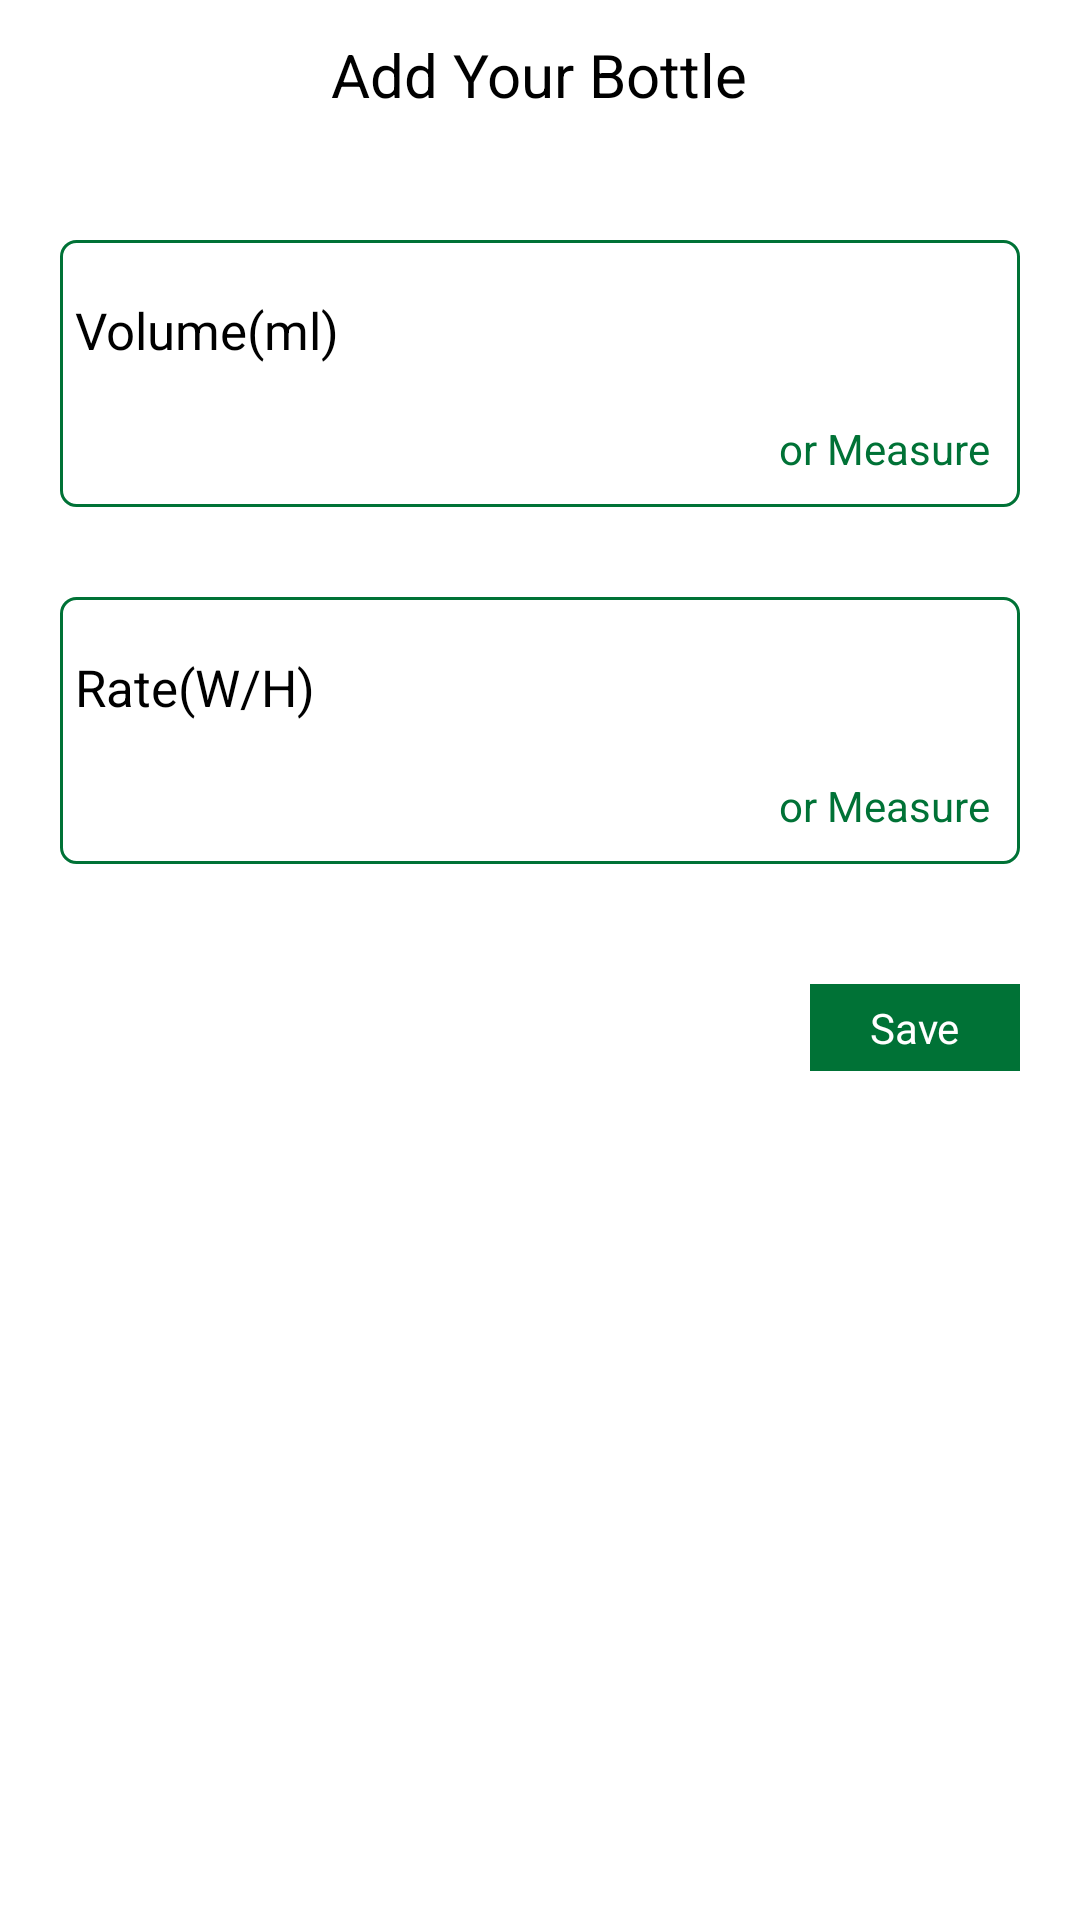

This screen was rendered from an Android layout file. Write that file and the resources it references.
<!-- AndroidManifest.xml: application theme AppTheme -->
<!-- res/layout/activity_add_volume.xml -->
<?xml version="1.0" encoding="utf-8"?>
<LinearLayout
    android:orientation="vertical"
    xmlns:android="http://schemas.android.com/apk/res/android"
    xmlns:app="http://schemas.android.com/apk/res-auto"
    xmlns:tools="http://schemas.android.com/tools"
    android:layout_width="match_parent"
    android:layout_height="match_parent"
    android:background="@drawable/bg_start"
    tools:context=".activities.AddVolumeActivity">
    <RelativeLayout
        android:background="@color/white"
        android:layout_width="match_parent"
        android:layout_height="@dimen/dip_50">
        <ImageView
            android:tint="@color/black"
            android:id="@+id/btnBack"
            android:src="@drawable/ic_arrow_back_white_24px"
            android:padding="@dimen/dip_10"
            android:layout_width="@dimen/dip_50"
            android:layout_height="match_parent"/>
        <TextView
            android:layout_centerInParent="true"
            android:textSize="@dimen/sp_20"
            android:text="Add Your Bottle"
            android:layout_width="wrap_content"
            android:layout_height="wrap_content"
            tools:ignore="HardcodedText" />
    </RelativeLayout>
    <LinearLayout
        android:layout_margin="@dimen/dip_20"
        android:orientation="vertical"
        android:layout_width="match_parent"
        android:layout_height="wrap_content">
        <LinearLayout
            android:layout_marginTop="@dimen/dip_10"
            android:padding="@dimen/dip_5"
            android:background="@drawable/background_rounded_outline_green"
            android:orientation="vertical"
            android:layout_width="match_parent"
            android:layout_height="wrap_content">
            <LinearLayout
                android:orientation="horizontal"
                android:layout_width="match_parent"
                android:layout_height="@dimen/dip_50">
                <TextView
                    android:gravity="center_vertical"
                    android:textSize="@dimen/sp_17"
                    android:text="Volume(ml)"
                    android:layout_weight="1"
                    android:layout_width="0dp"
                    android:layout_height="match_parent"
                    tools:ignore="HardcodedText" />
                <EditText
                    android:id="@+id/etVolume"
                    android:inputType="number"
                    android:hint="volume of bottle"
                    android:imeOptions="actionDone"
                    android:layout_weight="1"
                    android:layout_width="0dp"
                    android:layout_height="match_parent"
                    tools:ignore="HardcodedText" />
            </LinearLayout>
            <TextView
                android:textColor="@color/dark_green"
                android:layout_gravity="end"
                android:text="or Measure"
                android:layout_margin="@dimen/dip_5"
                android:layout_width="wrap_content"
                android:layout_height="wrap_content"
                tools:ignore="HardcodedText" />
        </LinearLayout>
        <LinearLayout
            android:layout_marginTop="@dimen/dip_30"
            android:padding="@dimen/dip_5"
            android:background="@drawable/background_rounded_outline_green"
            android:orientation="vertical"
            android:layout_width="match_parent"
            android:layout_height="wrap_content">
            <LinearLayout
                android:orientation="horizontal"
                android:layout_width="match_parent"
                android:layout_height="@dimen/dip_50">
                <TextView
                    android:gravity="center_vertical"
                    android:textSize="@dimen/sp_17"
                    android:text="Rate(W/H)"
                    android:layout_weight="1"
                    android:layout_width="0dp"
                    android:layout_height="match_parent"
                    tools:ignore="HardcodedText" />
                <EditText
                    android:id="@+id/etRateOfWH"
                    android:inputType="numberDecimal"
                    android:hint="W/H of bottle"
                    android:imeOptions="actionDone"
                    android:layout_weight="1"
                    android:layout_width="0dp"
                    android:layout_height="match_parent"
                    tools:ignore="HardcodedText" />
            </LinearLayout>
            <TextView
                android:textColor="@color/dark_green"
                android:layout_gravity="end"
                android:text="or Measure"
                android:layout_margin="@dimen/dip_5"
                android:layout_width="wrap_content"
                android:layout_height="wrap_content"
                tools:ignore="HardcodedText" />
        </LinearLayout>

        <TextView
            android:id="@+id/btnSave"
            android:layout_gravity="end"
            android:layout_marginTop="@dimen/dip_40"
            android:text="Save"
            android:textColor="@color/white"
            android:background="@color/dark_green"
            android:paddingStart="@dimen/dip_20"
            android:paddingEnd="@dimen/dip_20"
            android:paddingTop="@dimen/dip_5"
            android:paddingBottom="@dimen/dip_5"
            android:layout_width="wrap_content"
            android:layout_height="wrap_content"
            tools:ignore="HardcodedText" />
    </LinearLayout>
</LinearLayout>
<!-- resources referenced by this layout -->
<resources>
  <color name="black">#000000</color>
  <color name="dark_green">#007236</color>
  <color name="white">#ffffff</color>
  <dimen name="dip_10">10dp</dimen>
  <dimen name="dip_20">20dp</dimen>
  <dimen name="dip_30">30dp</dimen>
  <dimen name="dip_40">40dp</dimen>
  <dimen name="dip_5">5dp</dimen>
  <dimen name="dip_50">50dp</dimen>
  <dimen name="sp_17">17sp</dimen>
  <dimen name="sp_20">20sp</dimen>
  <!-- drawable background_rounded_outline_green (drawable) -->
  <shape xmlns:android="http://schemas.android.com/apk/res/android"
      android:shape="rectangle" >
  
      <stroke
          android:color="@color/dark_green"
          android:width="@dimen/dip_1"
          />
      <corners
          android:radius="@dimen/dip_5"
          />
  </shape>
  <style name="AppTheme" parent="Theme.AppCompat.NoActionBar">
          
          <item name="colorPrimary">@color/colorPrimary</item>
          <item name="colorPrimaryDark">@color/colorPrimaryDark</item>
          <item name="colorAccent">@color/colorAccent</item>
          <item name="android:textColorPrimary">@color/textColorPrimary</item>
          <item name="android:windowBackground">@color/windowBackground</item>
          <item name="android:textColor">@color/black</item>
          <item name="android:soundEffectsEnabled">false</item>
          <item name="android:windowAnimationStyle">@null</item>
          <item name="android:configChanges">orientation|screenSize|uiMode</item>
          <item name="android:windowSoftInputMode">adjustPan</item>
          <item name="android:screenOrientation">portrait</item>
          <item name="android:actionMenuTextColor">#707070</item>
          <item name="colorBackgroundFloating">#F7F2F2</item>
  
  
      </style>
  <dimen name="dip_1">1dp</dimen>
  <color name="colorPrimary">#FF9800</color>
  <color name="colorPrimaryDark">#FFC107</color>
  <color name="colorAccent">#e91e63</color>
  <color name="textColorPrimary">#000000</color>
  <color name="windowBackground">#FFFFFF</color>
</resources>
